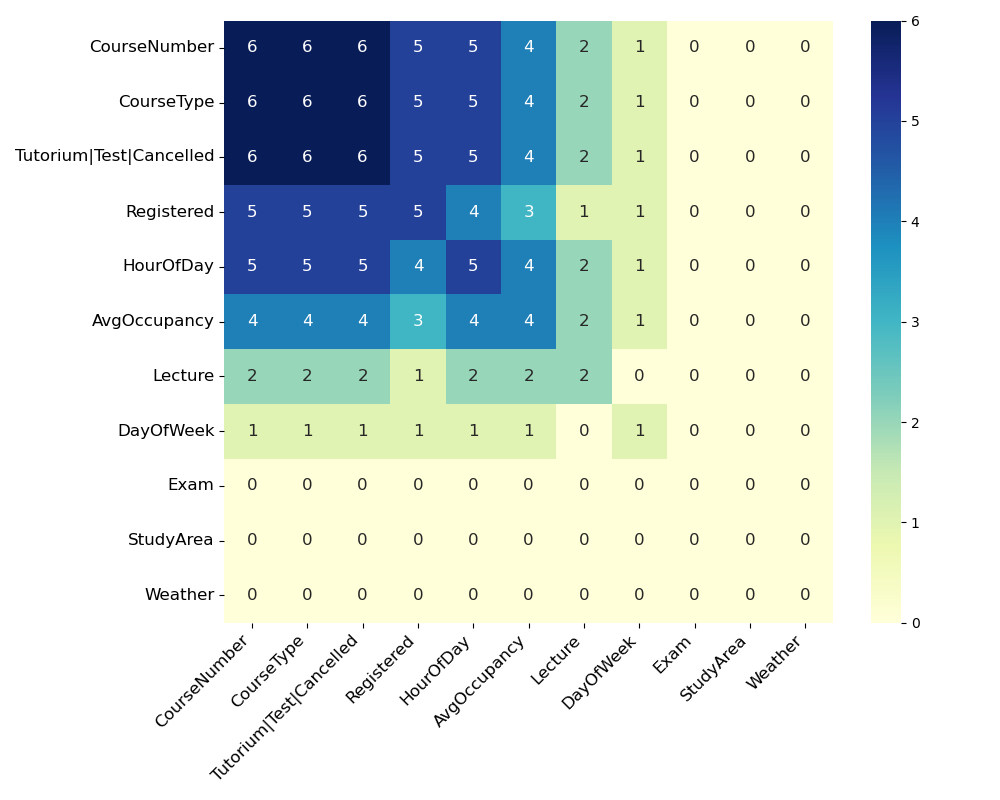

Values plotted in this chart, from the file beside it:
, CourseNumber, CourseType, Tutorium|Test|Cancelled, Registered, HourOfDay, AvgOccupancy, Lecture, DayOfWeek, Exam, StudyArea, Weather
CourseNumber, 6, 6, 6, 5, 5, 4, 2, 1, 0, 0, 0
CourseType, 6, 6, 6, 5, 5, 4, 2, 1, 0, 0, 0
Tutorium|Test|Cancelled, 6, 6, 6, 5, 5, 4, 2, 1, 0, 0, 0
Registered, 5, 5, 5, 5, 4, 3, 1, 1, 0, 0, 0
HourOfDay, 5, 5, 5, 4, 5, 4, 2, 1, 0, 0, 0
AvgOccupancy, 4, 4, 4, 3, 4, 4, 2, 1, 0, 0, 0
Lecture, 2, 2, 2, 1, 2, 2, 2, 0, 0, 0, 0
DayOfWeek, 1, 1, 1, 1, 1, 1, 0, 1, 0, 0, 0
Exam, 0, 0, 0, 0, 0, 0, 0, 0, 0, 0, 0
StudyArea, 0, 0, 0, 0, 0, 0, 0, 0, 0, 0, 0
Weather, 0, 0, 0, 0, 0, 0, 0, 0, 0, 0, 0
